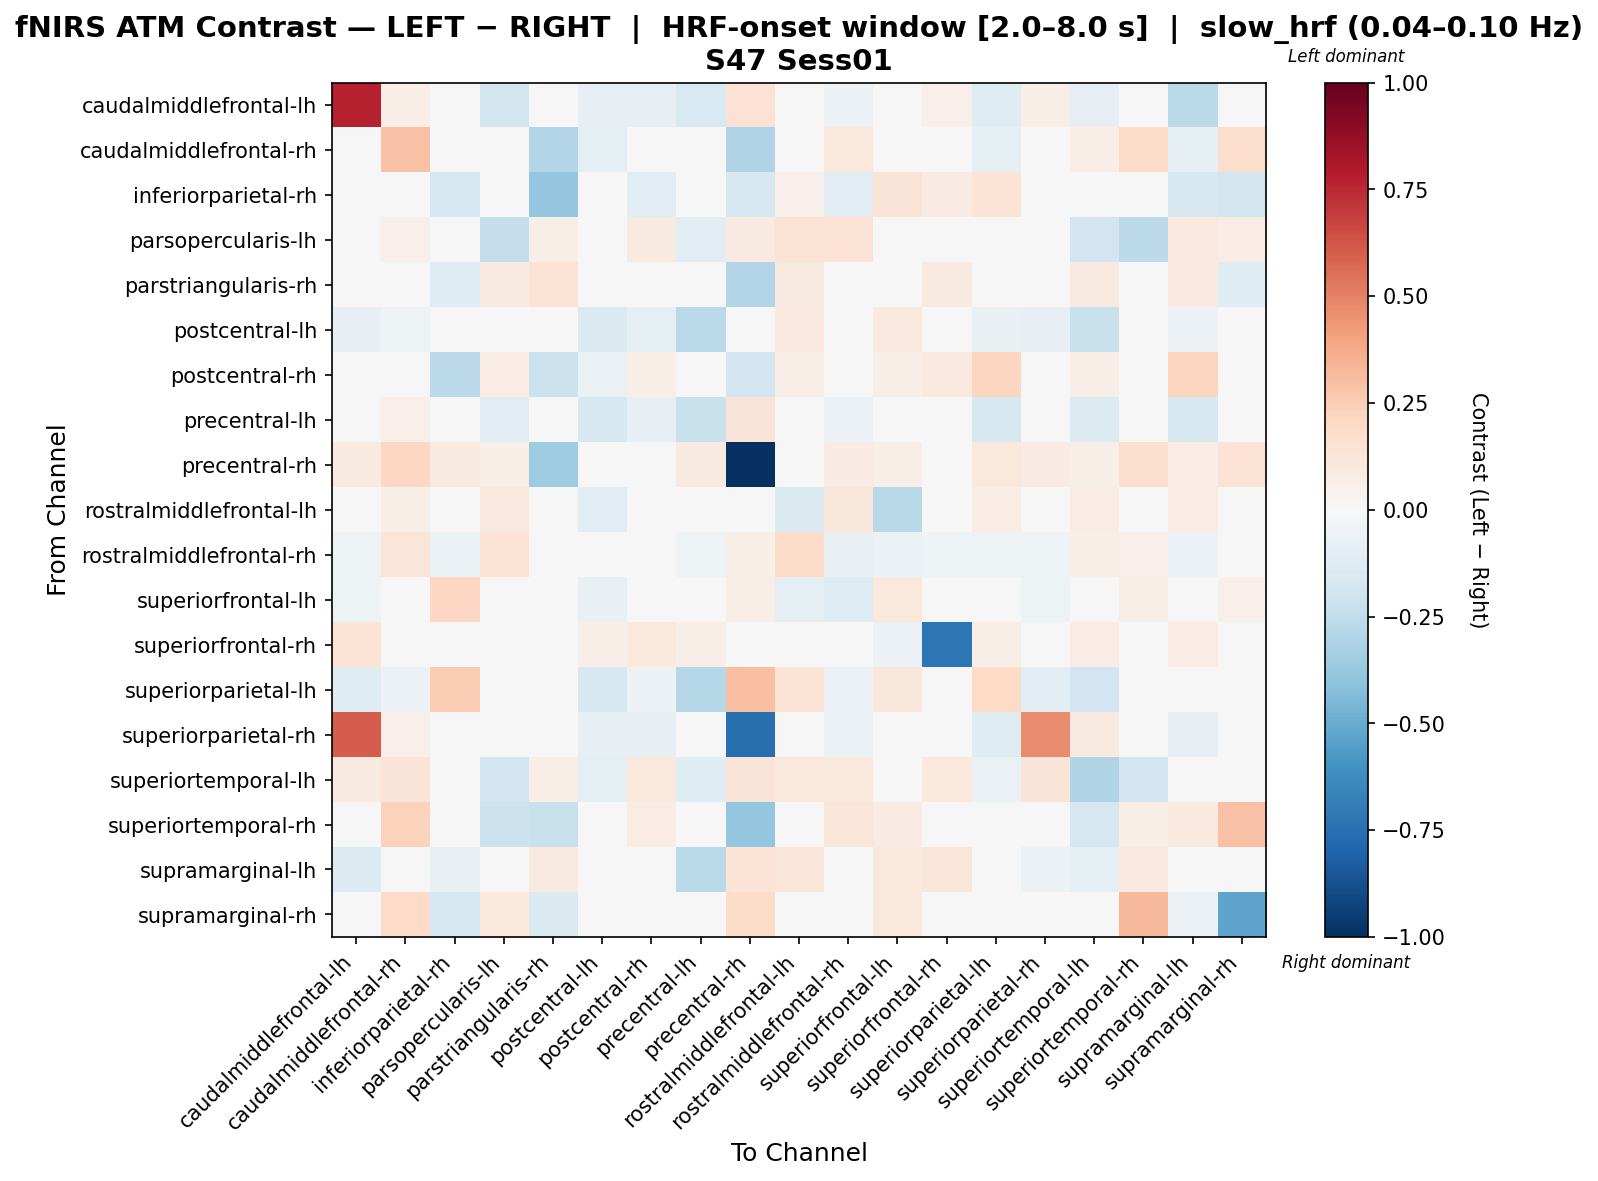

Values plotted in this chart, from the file beside it:
, caudalmiddlefrontal-lh, caudalmiddlefrontal-rh, inferiorparietal-rh, parsopercularis-lh, parstriangularis-rh, postcentral-lh, postcentral-rh, precentral-lh, precentral-rh, rostralmiddlefrontal-lh, rostralmiddlefrontal-rh, superiorfrontal-lh, superiorfrontal-rh, superiorparietal-lh, superiorparietal-rh, superiortemporal-lh, superiortemporal-rh, supramarginal-lh, supramarginal-rh
caudalmiddlefrontal-lh, 0.769, 0.06406, 0.0, -0.1848, 0.0, -0.0815, -0.0815, -0.152, 0.143, 0.0, -0.06232, -0.04794, 0.05007, -0.1199, 0.0594, -0.08464, 0.0, -0.2711, 0.0
caudalmiddlefrontal-rh, 0.008774, 0.2903, 0.0, 0.04484, -0.2956, -0.09418, -0.03616, 0.005468, -0.3043, 0.04484, 0.1068, -0.03078, 0.009965, -0.09418, 0.008774, 0.06976, 0.1841, -0.09418, 0.1758
inferiorparietal-rh, 0.0, 0.0, -0.1684, 0.0, -0.3843, 0.0, -0.11, 0.0, -0.1613, 0.05375, -0.1092, 0.1254, 0.08063, 0.1344, 0.0, 0.0, 0.0, -0.1637, -0.1842
parsopercularis-lh, -0.03548, 0.05183, 0.0, -0.2361, 0.05705, 0.0, 0.09336, -0.1135, 0.08639, 0.1457, 0.1443, 0.04598, 0.0478, 0.0, 0.0, -0.1932, -0.2655, 0.09651, 0.07487
parstriangularis-rh, 0.0, 0.0, -0.1189, 0.08789, 0.148, 0.0, -0.03097, 0.0, -0.2956, 0.08789, -0.03097, 0.0, 0.08789, 0.0, 0.0, 0.08789, 0.0, 0.09573, -0.1189
postcentral-lh, -0.07894, -0.05108, 0.0, 0.0, 0.0, -0.1449, -0.09287, -0.2702, 0.0, 0.09852, -0.04179, 0.09778, 0.03856, -0.0772, -0.07894, -0.2255, 0.0, -0.06036, 0.0
postcentral-rh, -0.04786, -0.006437, -0.2619, 0.07033, -0.2153, -0.06757, 0.06266, -0.04786, -0.1944, 0.0628, 0.01602, 0.05691, 0.09768, 0.2182, -0.04786, 0.05861, 0.02735, 0.2121, 0.006661
precentral-lh, -0.0161, 0.05442, 0.0, -0.1067, 0.0, -0.1567, -0.08106, -0.2261, 0.1302, 0.03101, -0.06199, -0.01667, 0.01861, -0.1615, 0.009603, -0.1399, 0.0, -0.1639, 0.0
precentral-rh, 0.09247, 0.2082, 0.08752, 0.06305, -0.3548, 0.0, 0.04084, 0.09247, -1.0, 0.0, 0.08169, 0.06305, 0.0, 0.105, 0.08407, 0.05885, 0.1639, 0.07146, 0.1422
rostralmiddlefrontal-lh, 0.0, 0.06002, 0.03411, 0.09442, 0.0469, -0.1081, -0.04122, 0.03334, 0.0, -0.1472, 0.1119, -0.2801, -0.0267, 0.07335, 0.0, 0.07675, 0.0, 0.07249, 0.0
rostralmiddlefrontal-rh, -0.05388, 0.118, -0.06631, 0.1398, -0.01422, -0.04559, -0.03006, -0.05388, 0.05768, 0.1853, -0.07063, -0.0564, -0.05351, -0.05388, -0.05388, 0.06489, 0.05047, -0.0589, -0.00502
superiorfrontal-lh, -0.05375, -0.01763, 0.2079, -0.03457, 0.0, -0.07289, -0.007847, -0.03369, 0.06822, -0.08807, -0.1325, 0.1083, -0.03104, 0.006445, -0.05375, 0.0, 0.05618, 0.02651, 0.05217
superiorfrontal-rh, 0.138, 0.03942, 0.04305, -0.0002174, 0.04736, 0.05913, 0.1033, 0.05913, 0.0, 0.01342, -0.00848, -0.05907, -0.7237, 0.05913, 0.0, 0.0775, 0.03942, 0.07319, 0.03942
superiorparietal-lh, -0.1234, -0.05486, 0.251, 0.0, 0.02274, -0.1568, -0.05498, -0.2843, 0.3012, 0.1364, -0.05943, 0.1135, 0.03411, 0.2012, -0.1097, -0.1934, 0.0, -0.02321, 0.0
superiorparietal-rh, 0.6031, 0.05189, 0.0, 0.0, 0.0, -0.0847, -0.07972, 0.02178, -0.7555, 0.0, -0.06477, -0.04983, 0.0, -0.1196, 0.4701, 0.09197, 0.0, -0.0847, 0.0
superiortemporal-lh, 0.08877, 0.1254, 0.0, -0.1938, 0.06592, -0.09529, 0.1019, -0.1238, 0.1254, 0.1079, 0.1079, 0.0, 0.1079, -0.06864, 0.1254, -0.3043, -0.1918, 0.02125, 0.0
superiortemporal-rh, 0.01019, 0.2316, 0.0, -0.2131, -0.2217, 0.0, 0.07136, 0.0, -0.3854, 0.0, 0.1223, 0.0825, 0.01375, 0.0, 0.01019, -0.1689, 0.06035, 0.09625, 0.2907
supramarginal-lh, -0.1371, -0.03695, -0.07391, 0.01751, 0.08625, -0.04619, 0.008916, -0.2692, 0.1359, 0.1178, 0.02849, 0.1051, 0.1178, -0.02583, -0.05851, -0.09671, 0.1001, 0.007393, 0.01907
supramarginal-rh, 0.0, 0.1904, -0.1732, 0.1058, -0.1455, 0.0, -0.02502, 0.0, 0.1838, 0.0, 0.006868, 0.1058, 0.01627, 0.0, 0.0, 0.0, 0.3211, -0.06052, -0.5257
